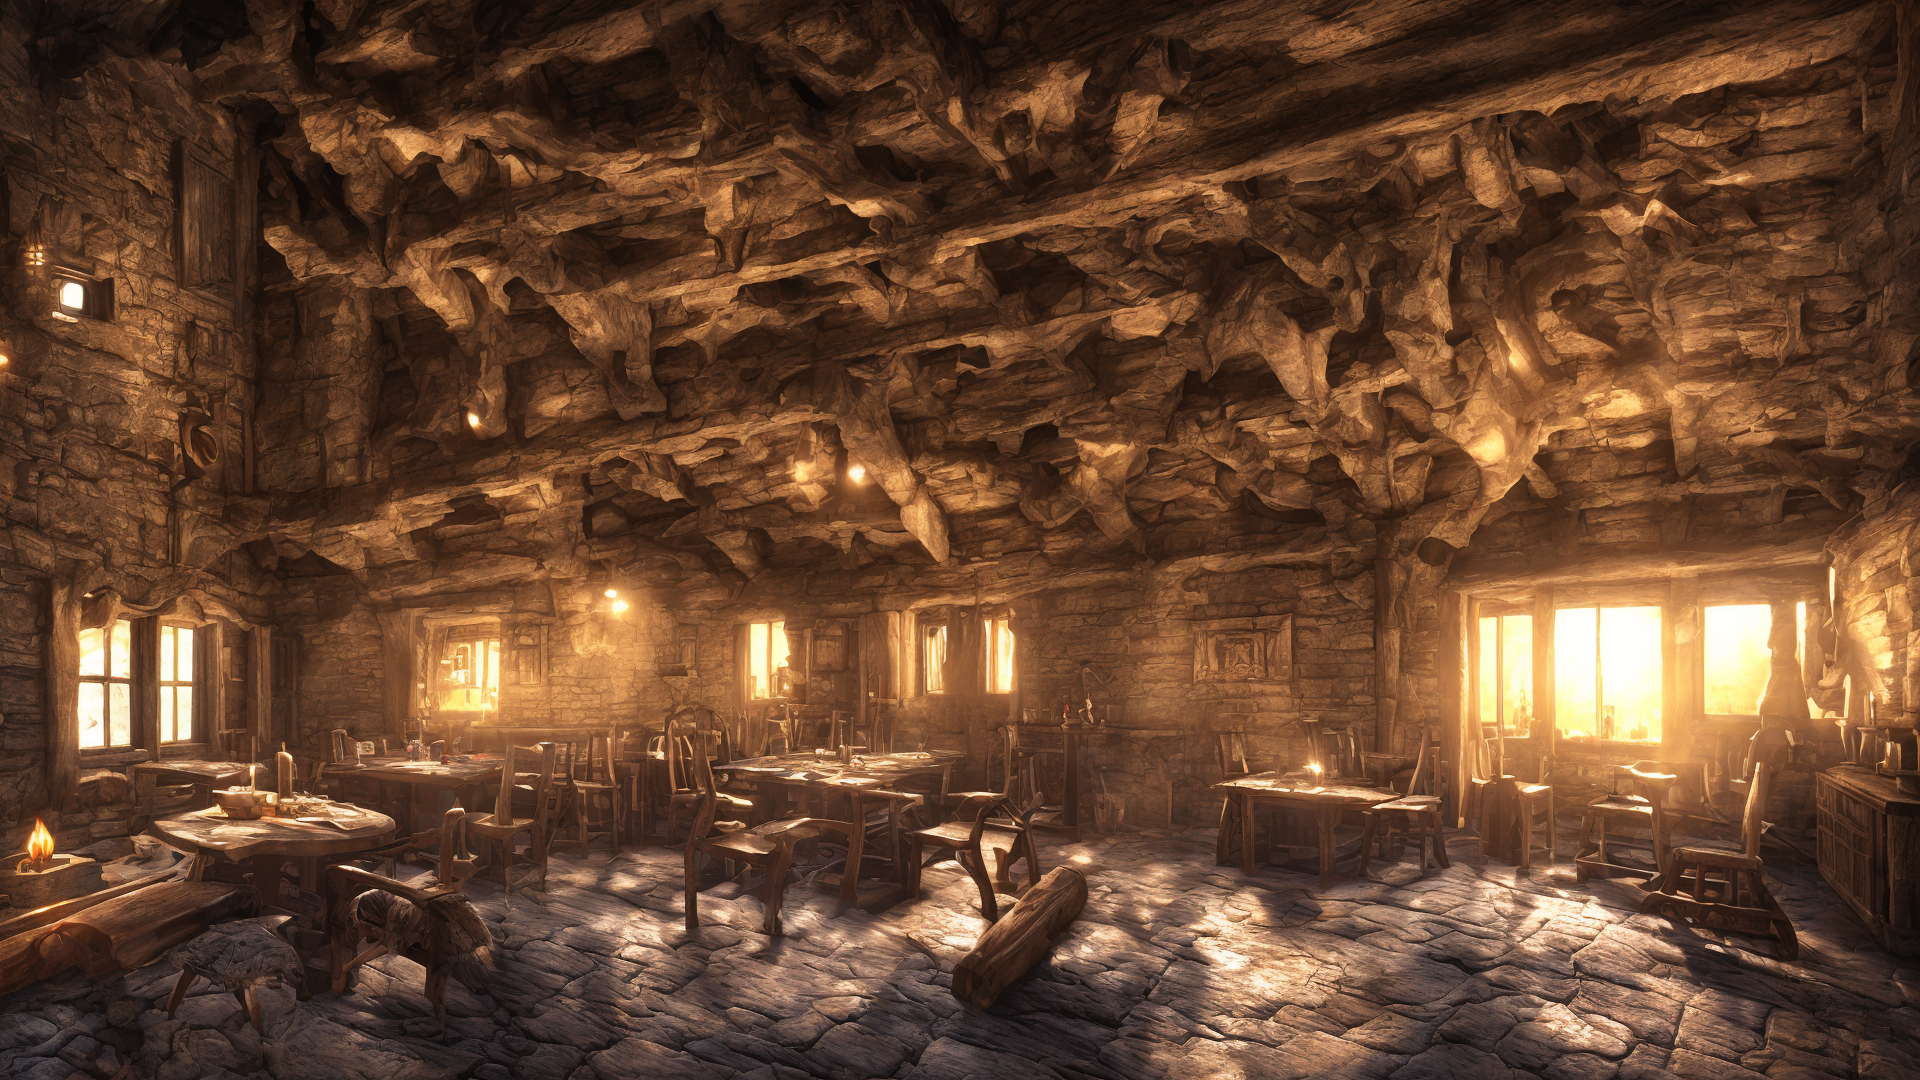
Generation parameters embedded in this image by AUTOMATIC1111 Stable Diffusion web UI or a fork of it (Forge, ...) (PNG 'parameters' text chunk):
inside medieval tavern, colorful, fantasy art, photo realistic painting, 3d rendered, unreal engine 4, highly detailed, dynamic lighting, cinematic, realism, realistic, photo real, sunset, detailed, high contrast, denoised, centered, michael whelan
Negative prompt: bad art, blured line, ugly, low details, 
Steps: 40, Sampler: DPM++ 2M Karras, CFG scale: 7, Seed: 997768691, Size: 1920x1080, Model hash: bfcaf07557, Model: sd2